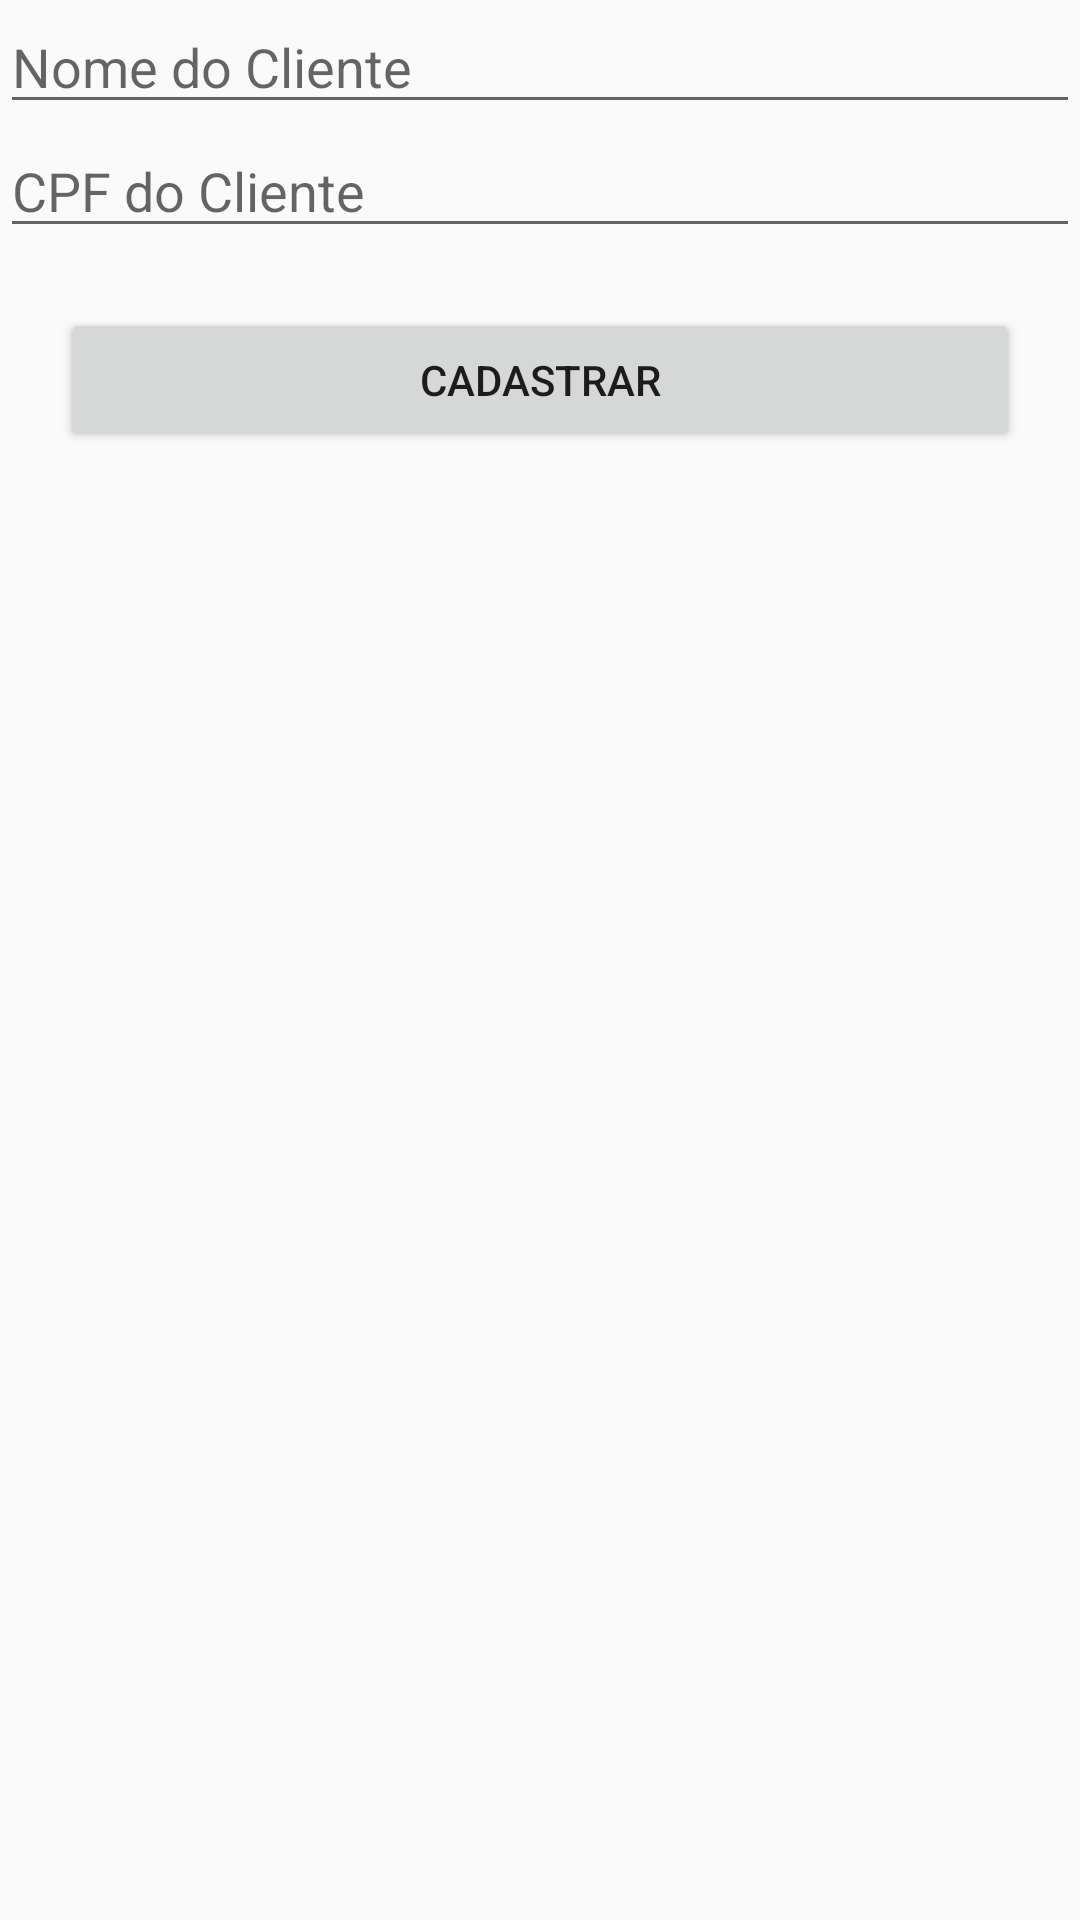

The Android layout XML behind this screen, and the referenced resources:
<!-- AndroidManifest.xml: application theme Theme.SistemaVendasDepartamento -->
<!-- res/layout/activity_cadastro_cliente.xml -->
<?xml version="1.0" encoding="utf-8"?>
<LinearLayout xmlns:android="http://schemas.android.com/apk/res/android"
    xmlns:tools="http://schemas.android.com/tools"
    android:id="@+id/main"
    android:orientation="vertical"
    android:layout_width="match_parent"
    android:layout_height="match_parent"
    tools:context=".CadastroClienteActivity">

    <EditText
        android:layout_width="match_parent"
        android:layout_height="wrap_content"
        android:id="@+id/edNomeCliente"
        android:hint="Nome do Cliente"/>

    <EditText
        android:layout_width="match_parent"
        android:layout_height="wrap_content"
        android:id="@+id/edCpfCliente"
        android:hint="CPF do Cliente"/>

    <Button
        android:layout_width="match_parent"
        android:layout_height="wrap_content"
        android:layout_margin="20dp"
        android:text="CADASTRAR"
        android:id="@+id/btCadastrarCliente"/>


</LinearLayout>
<!-- resources referenced by this layout -->
<resources>
  <style name="Theme.SistemaVendasDepartamento" parent="android:Theme.Material.Light.NoActionBar" />
</resources>
